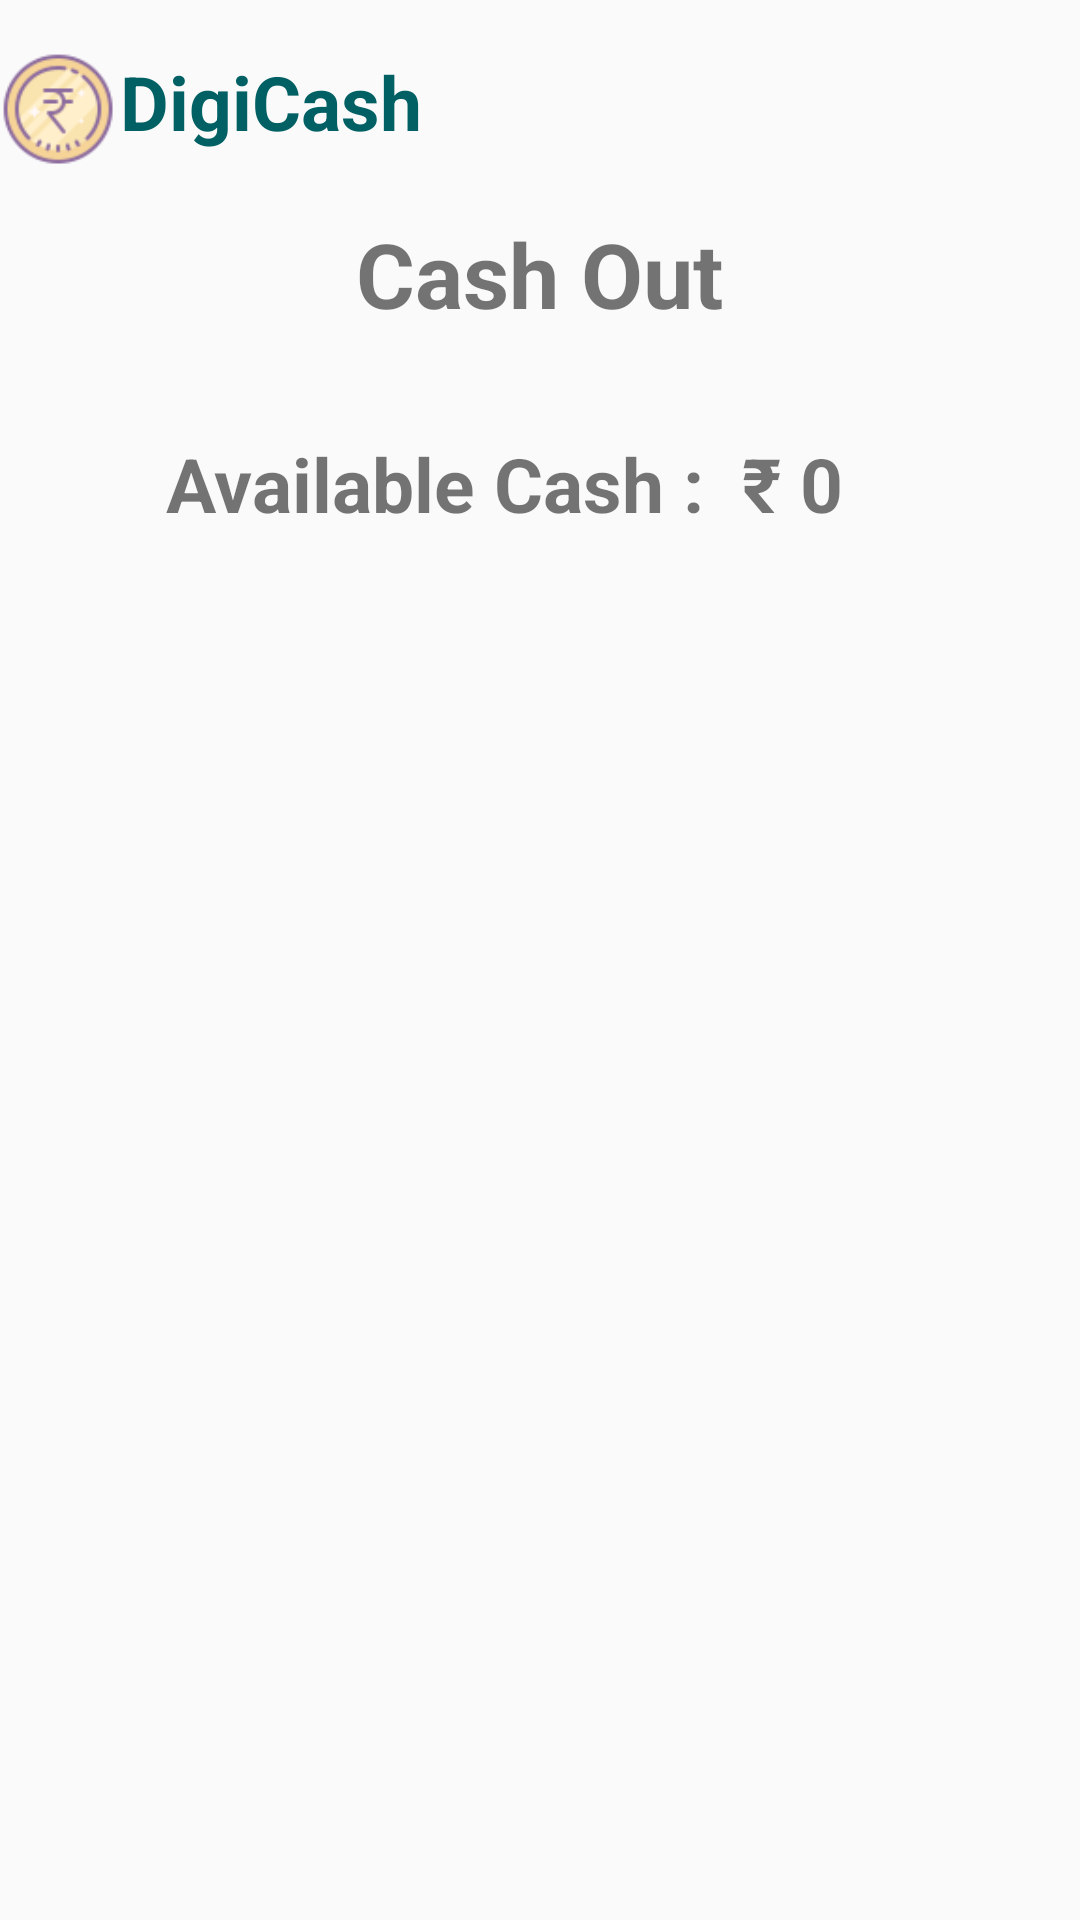

Produce the Android XML layout that renders to this screen, including the resource entries it uses.
<!-- AndroidManifest.xml: application theme AppTheme -->
<!-- res/layout/fragment_cashout.xml -->
<?xml version="1.0" encoding="utf-8"?>
<FrameLayout xmlns:android="http://schemas.android.com/apk/res/android"
    xmlns:tools="http://schemas.android.com/tools"
    android:layout_width="match_parent"
    android:layout_height="match_parent"
    tools:context=".Cashout">

    

    <RelativeLayout
        android:layout_width="match_parent"
        android:layout_height="match_parent">


        <ImageView
            android:id="@+id/logo"
            android:layout_width="40dp"
            android:layout_height="40dp"
            android:layout_alignParentLeft="true"
            android:layout_alignParentStart="true"
            android:layout_alignParentTop="true"
            android:layout_marginTop="17dp"
            android:background="@drawable/app_ic" />

        <TextView
            android:id="@+id/c_name"
            android:layout_width="wrap_content"
            android:layout_height="wrap_content"
            android:layout_alignTop="@+id/logo"
            android:layout_toEndOf="@+id/logo"
            android:layout_toRightOf="@+id/logo"
            android:text="@string/title"
            android:textColor="@color/bt_nv_color"
            android:textSize="25dp"
            android:textStyle="bold" />


        <TextView
            android:id="@+id/cashout"
            android:layout_width="wrap_content"
            android:layout_height="wrap_content"
            android:layout_below="@+id/logo"
            android:layout_centerHorizontal="true"
            android:layout_marginTop="14dp"
            android:text="Cash Out"
            android:textSize="30dp"
            android:textStyle="bold" />

        <ImageView
            android:id="@+id/cash_img"
            android:layout_width="wrap_content"
            android:layout_height="wrap_content"
            android:layout_below="@+id/cashout"
            android:layout_centerHorizontal="true"
            android:background="@drawable/ic_cash" />

        <TextView
            android:id="@+id/ava_cash"
            android:layout_width="wrap_content"
            android:layout_height="wrap_content"
            android:layout_alignEnd="@+id/cashout"
            android:layout_alignRight="@+id/cashout"
            android:layout_below="@+id/cash_img"
            android:layout_marginTop="33dp"
            android:text="Available Cash : "
            android:textSize="25dp"
            android:textStyle="bold" />

        <TextView
            android:id="@+id/cash_amo"
            android:layout_width="wrap_content"
            android:layout_height="wrap_content"
            android:layout_alignBaseline="@+id/ava_cash"
            android:layout_alignBottom="@+id/ava_cash"
            android:layout_toEndOf="@+id/ava_cash"
            android:layout_toRightOf="@+id/ava_cash"
            android:text=" ₹ 0"
            android:textSize="25dp"
            android:inputType="number"
            android:textStyle="bold" />








    </RelativeLayout>


</FrameLayout>
<!-- resources referenced by this layout -->
<resources>
  <color name="bt_nv_color">#006064</color>
  <!-- drawable app_ic: png bitmap (drawable, 3453 bytes) -->
  <string name="title">DigiCash</string>
  <style name="AppTheme" parent="Theme.AppCompat.Light.NoActionBar">
          
          <item name="colorPrimary">@color/colorPrimary</item>
          <item name="colorPrimaryDark">@color/colorPrimary</item>
          <item name="colorAccent">@color/colorAccent</item>
      </style>
  <color name="colorPrimary">#006064</color>
  <color name="colorAccent">#00838F</color>
</resources>
